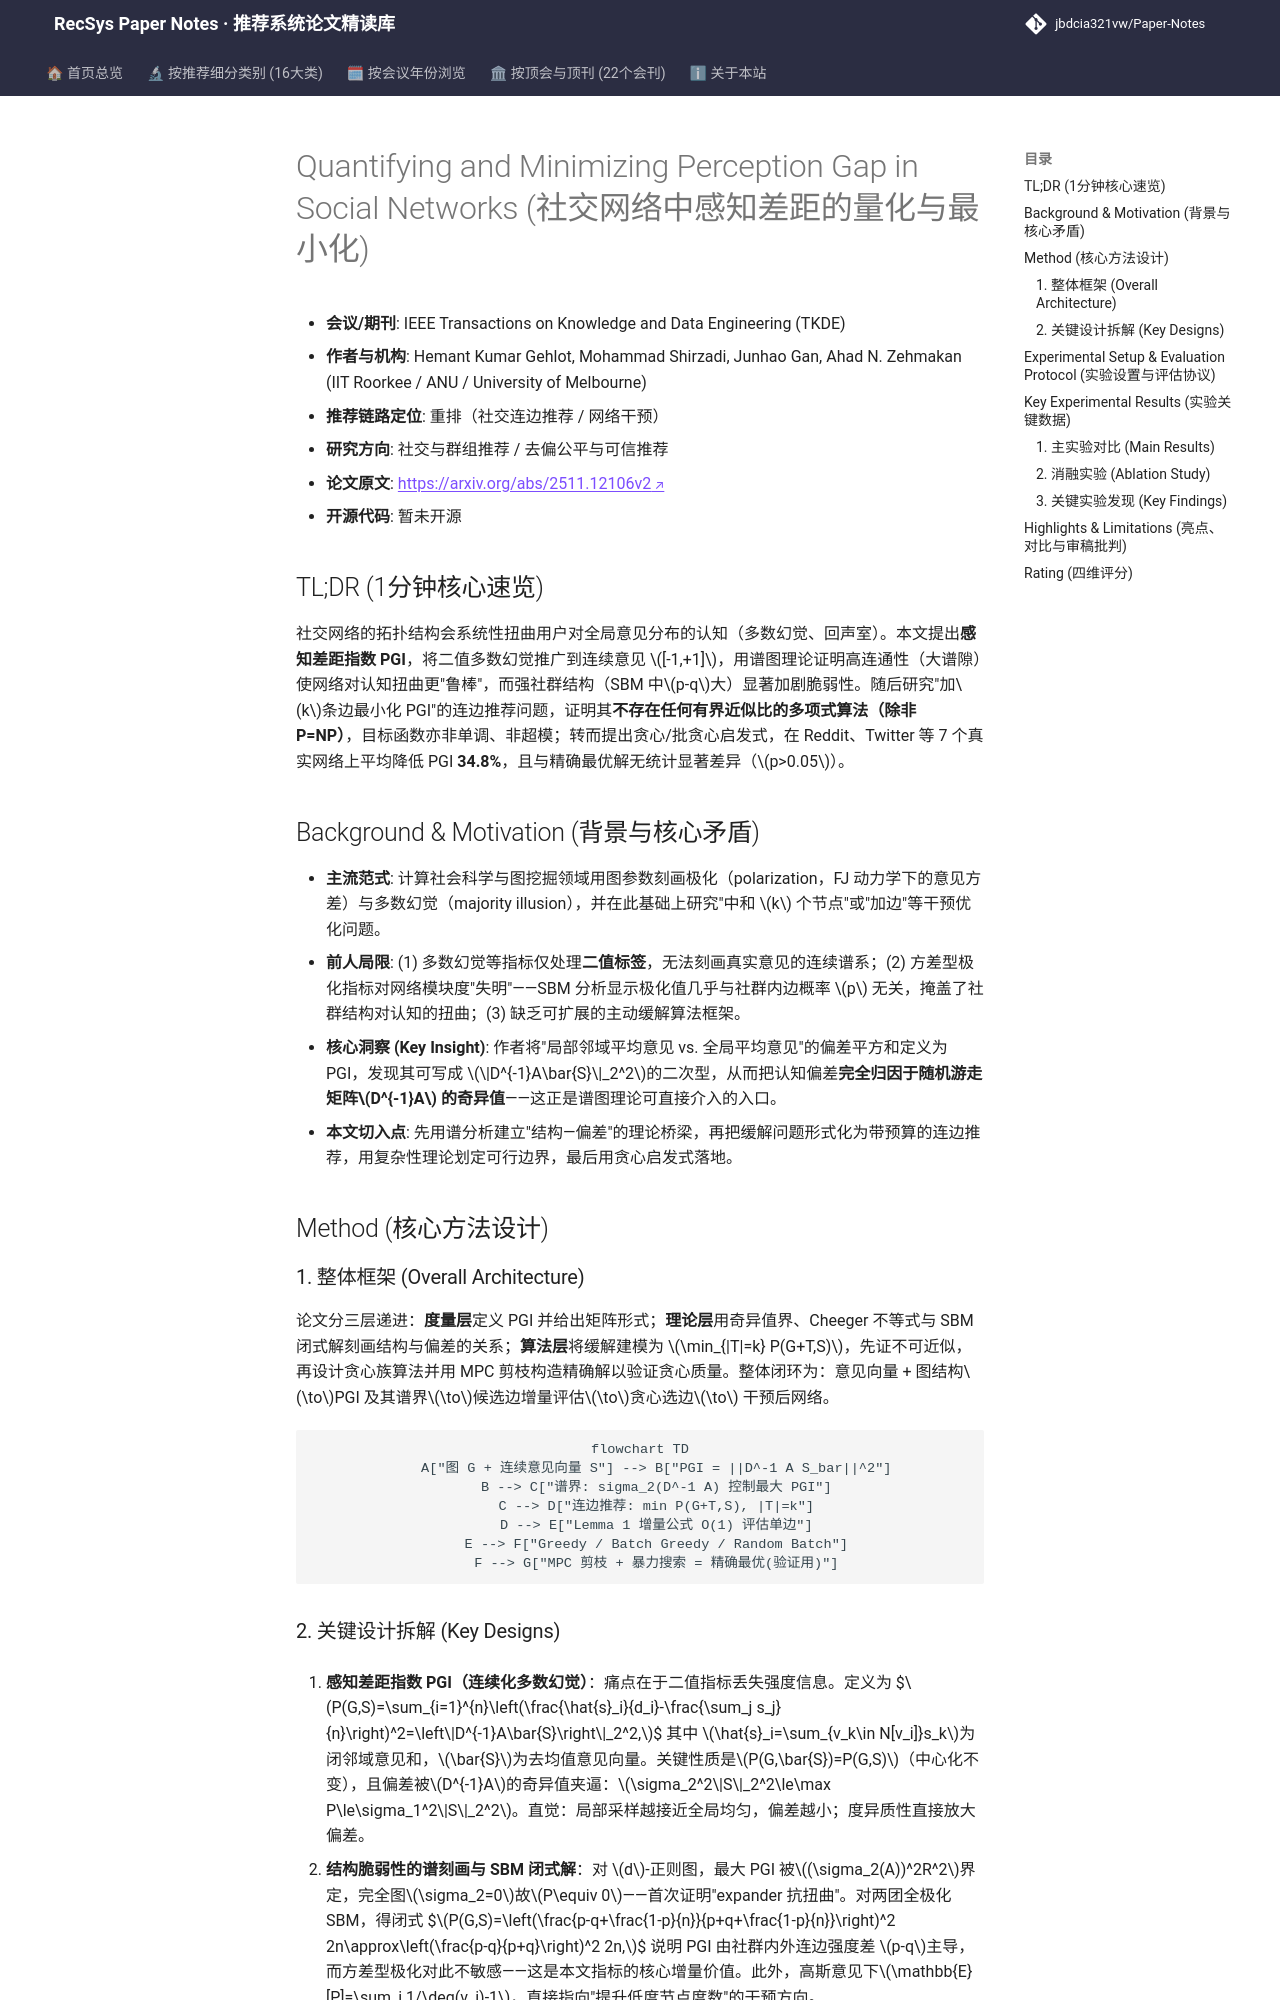

repository: jbdcia321vw/Paper-Notes · page: venues/TKDE/2026/social_group_rec/quantifying_and_minimizing_perception_gap_in_social_networks/index.html · generator: mkdocs

---
title: "[Paper Note] Quantifying and Minimizing Perception Gap in Social Networks"
description: "[TKDE 2026][社交与群组推荐] 提出连续意见下的感知差距指数 PGI，用谱图理论刻画网络连通性与社群结构对局部-全局认知偏差的影响，并证明连边推荐最小化 PGI 的不可近似性，给出近最优贪心启发式。"
tags:
  - TKDE
  - 社交与群组推荐
  - 重排
  - 感知差距指数
  - 谱图理论
  - 连边推荐
date: 2026-11-13
venue: TKDE
year: 2026
paper_url: "https://arxiv.org/abs/2511.12106"
code_url: ""
categories:
  - social_group_rec
  - debias_fairness_industrial
---

# Quantifying and Minimizing Perception Gap in Social Networks (社交网络中感知差距的量化与最小化)

- **会议/期刊**: IEEE Transactions on Knowledge and Data Engineering (TKDE)
- **作者与机构**: Hemant Kumar Gehlot, Mohammad Shirzadi, Junhao Gan, Ahad N. Zehmakan (IIT Roorkee / ANU / University of Melbourne)
- **推荐链路定位**: 重排（社交连边推荐 / 网络干预）
- **研究方向**: 社交与群组推荐 / 去偏公平与可信推荐
- **论文原文**: [https://arxiv.org/abs/2511.12106v2](https://arxiv.org/abs/2511.12106v2)
- **开源代码**: 暂未开源

## TL;DR (1分钟核心速览)

社交网络的拓扑结构会系统性扭曲用户对全局意见分布的认知（多数幻觉、回声室）。本文提出**感知差距指数 PGI**，将二值多数幻觉推广到连续意见 $[-1,+1]$，用谱图理论证明高连通性（大谱隙）使网络对认知扭曲更"鲁棒"，而强社群结构（SBM 中$p-q$大）显著加剧脆弱性。随后研究"加$k$条边最小化 PGI"的连边推荐问题，证明其**不存在任何有界近似比的多项式算法（除非 P=NP）**，目标函数亦非单调、非超模；转而提出贪心/批贪心启发式，在 Reddit、Twitter 等 7 个真实网络上平均降低 PGI **34.8%**，且与精确最优解无统计显著差异（$p>0.05$）。

## Background & Motivation (背景与核心矛盾)

- **主流范式**: 计算社会科学与图挖掘领域用图参数刻画极化（polarization，FJ 动力学下的意见方差）与多数幻觉（majority illusion），并在此基础上研究"中和 $k$ 个节点"或"加边"等干预优化问题。
- **前人局限**: (1) 多数幻觉等指标仅处理**二值标签**，无法刻画真实意见的连续谱系；(2) 方差型极化指标对网络模块度"失明"——SBM 分析显示极化值几乎与社群内边概率 $p$ 无关，掩盖了社群结构对认知的扭曲；(3) 缺乏可扩展的主动缓解算法框架。
- **核心洞察 (Key Insight)**: 作者将"局部邻域平均意见 vs. 全局平均意见"的偏差平方和定义为 PGI，发现其可写成 $\|D^{-1}A\bar{S}\|_2^2$的二次型，从而把认知偏差**完全归因于随机游走矩阵$D^{-1}A$ 的奇异值**——这正是谱图理论可直接介入的入口。
- **本文切入点**: 先用谱分析建立"结构—偏差"的理论桥梁，再把缓解问题形式化为带预算的连边推荐，用复杂性理论划定可行边界，最后用贪心启发式落地。

## Method (核心方法设计)

### 1. 整体框架 (Overall Architecture)

论文分三层递进：**度量层**定义 PGI 并给出矩阵形式；**理论层**用奇异值界、Cheeger 不等式与 SBM 闭式解刻画结构与偏差的关系；**算法层**将缓解建模为 $\min_{|T|=k} P(G+T,S)$，先证不可近似，再设计贪心族算法并用 MPC 剪枝构造精确解以验证贪心质量。整体闭环为：意见向量 + 图结构$\to$PGI 及其谱界$\to$候选边增量评估$\to$贪心选边$\to$ 干预后网络。

```mermaid
flowchart TD
    A["图 G + 连续意见向量 S"] --> B["PGI = ||D^-1 A S_bar||^2"]
    B --> C["谱界: sigma_2(D^-1 A) 控制最大 PGI"]
    C --> D["连边推荐: min P(G+T,S), |T|=k"]
    D --> E["Lemma 1 增量公式 O(1) 评估单边"]
    E --> F["Greedy / Batch Greedy / Random Batch"]
    F --> G["MPC 剪枝 + 暴力搜索 = 精确最优(验证用)"]
```
